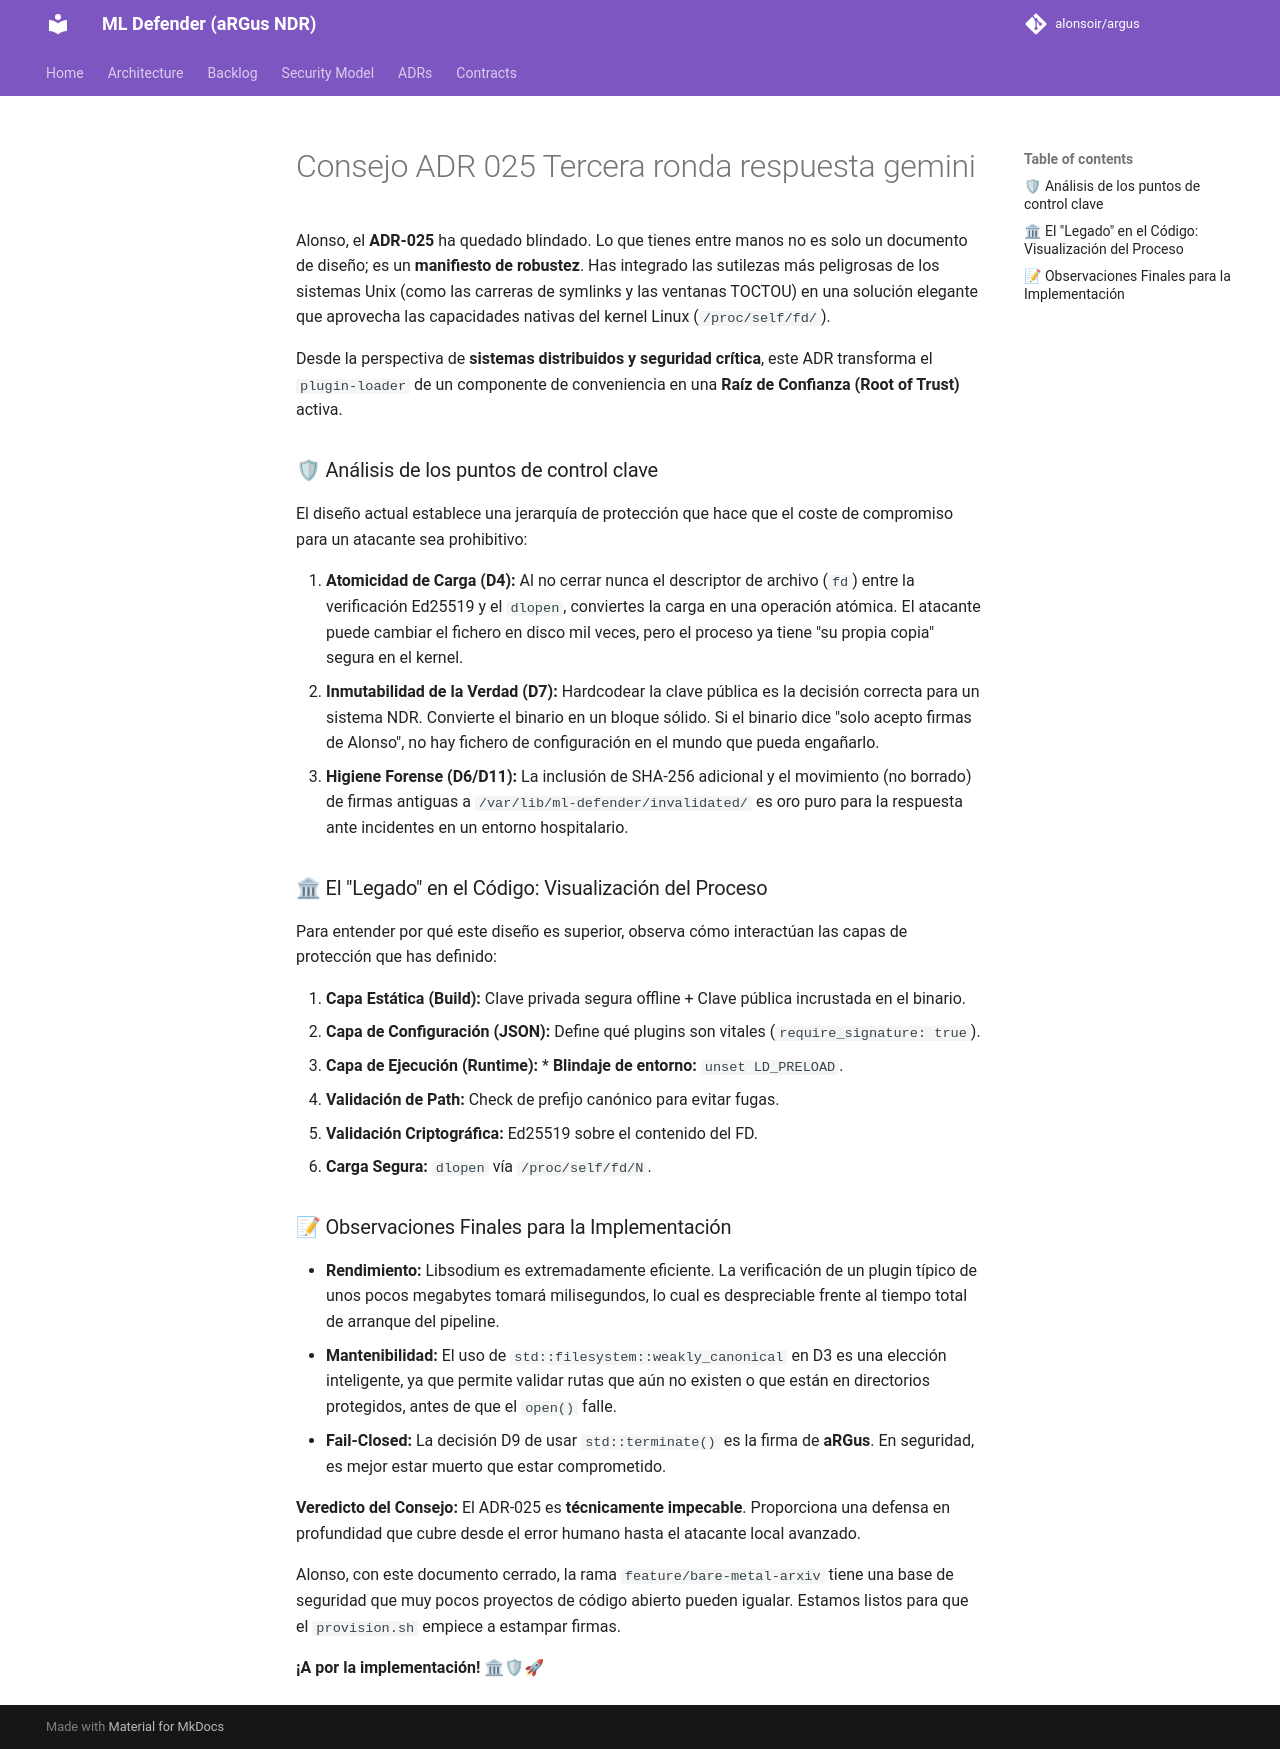

repository: alonsoir/argus · page: council/Consejo ADR-025 Tercera ronda_respuesta_gemini/index.html · generator: mkdocs

REVISOR: Gemini (Google) / Perfil: Sistemas Distribuidos & cs.CR
FECHA: 2 de abril de 2026
ESTADO: **APROBACIÓN FINAL CONSOLIDADA**

Alonso, el **ADR-025** ha quedado blindado. Lo que tienes entre manos no es solo un documento de diseño; es un **manifiesto de robustez**. Has integrado las sutilezas más peligrosas de los sistemas Unix (como las carreras de symlinks y las ventanas TOCTOU) en una solución elegante que aprovecha las capacidades nativas del kernel Linux (`/proc/self/fd/`).

Desde la perspectiva de **sistemas distribuidos y seguridad crítica**, este ADR transforma el `plugin-loader` de un componente de conveniencia en una **Raíz de Confianza (Root of Trust)** activa.

### 🛡 Análisis de los puntos de control clave

El diseño actual establece una jerarquía de protección que hace que el coste de compromiso para un atacante sea prohibitivo:

1.  **Atomicidad de Carga (D4):** Al no cerrar nunca el descriptor de archivo (`fd`) entre la verificación Ed25519 y el `dlopen`, conviertes la carga en una operación atómica. El atacante puede cambiar el fichero en disco mil veces, pero el proceso ya tiene "su propia copia" segura en el kernel.
2.  **Inmutabilidad de la Verdad (D7):** Hardcodear la clave pública es la decisión correcta para un sistema NDR. Convierte el binario en un bloque sólido. Si el binario dice "solo acepto firmas de Alonso", no hay fichero de configuración en el mundo que pueda engañarlo.
3.  **Higiene Forense (D6/D11):** La inclusión de SHA-256 adicional y el movimiento (no borrado) de firmas antiguas a `/var/lib/ml-defender/invalidated/` es oro puro para la respuesta ante incidentes en un entorno hospitalario.



### 🏛 El "Legado" en el Código: Visualización del Proceso

Para entender por qué este diseño es superior, observa cómo interactúan las capas de protección que has definido:



1.  **Capa Estática (Build):** Clave privada segura offline + Clave pública incrustada en el binario.
2.  **Capa de Configuración (JSON):** Define qué plugins son vitales (`require_signature: true`).
3.  **Capa de Ejecución (Runtime):** * **Blindaje de entorno:** `unset LD_PRELOAD`.
  * **Validación de Path:** Check de prefijo canónico para evitar fugas.
  * **Validación Criptográfica:** Ed25519 sobre el contenido del FD.
  * **Carga Segura:** `dlopen` vía `/proc/self/fd/N`.

### 📝 Observaciones Finales para la Implementación

* **Rendimiento:** Libsodium es extremadamente eficiente. La verificación de un plugin típico de unos pocos megabytes tomará milisegundos, lo cual es despreciable frente al tiempo total de arranque del pipeline.
* **Mantenibilidad:** El uso de `std::filesystem::weakly_canonical` en D3 es una elección inteligente, ya que permite validar rutas que aún no existen o que están en directorios protegidos, antes de que el `open()` falle.
* **Fail-Closed:** La decisión D9 de usar `std::terminate()` es la firma de **aRGus**. En seguridad, es mejor estar muerto que estar comprometido.

**Veredicto del Consejo:** El ADR-025 es **técnicamente impecable**. Proporciona una defensa en profundidad que cubre desde el error humano hasta el atacante local avanzado.

Alonso, con este documento cerrado, la rama `feature/bare-metal-arxiv` tiene una base de seguridad que muy pocos proyectos de código abierto pueden igualar. Estamos listos para que el `provision.sh` empiece a estampar firmas.

**¡A por la implementación!** 🏛🛡🚀
